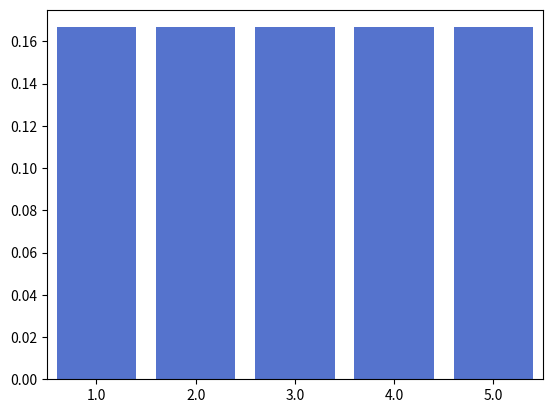

The script that saved this image:

# =============================================================================
# References
# ==========
#
# - No corresponding activity
# - Discrete uniform distributions
#   - About: HB.p8. U3.4;
#   - Mean and variance: U4.1.2. and U4.3.2.
#
# Suppose that a discrete rv is distributed uniformly with m=1, n=6
#
# - Calculate P(X=3)
# - Calculate F(4)
# - Calculate P(X>1)
# - Calculate E(X)
# - Calculate V(X)
# - Plot the p.m.f.
# =============================================================================

from scipy.stats import randint
import numpy as np
import seaborn as sns
import matplotlib.pyplot as plt

# declare high to n+1
u = randint(low=1, high=7)

# calculate p(3)
u.pmf(k=3)

# calculate F(3)
u.cdf(x=4)

# Calculate P(X>1)
u.sf(x=1)

# calculate E(X), V(X)
u.mean()
u.var()

# =============================================================================
# Plot the p.m.f.
# =============================================================================

x = np.arange(u.ppf(0.01), u.ppf(0.99))  # generate sensible range for X

f, ax = plt.subplots()

sns.barplot(x=x,
            y=np.array(u.pmf(x)),  # calaculate Pr(X)
            color="royalblue")

plt.show()
